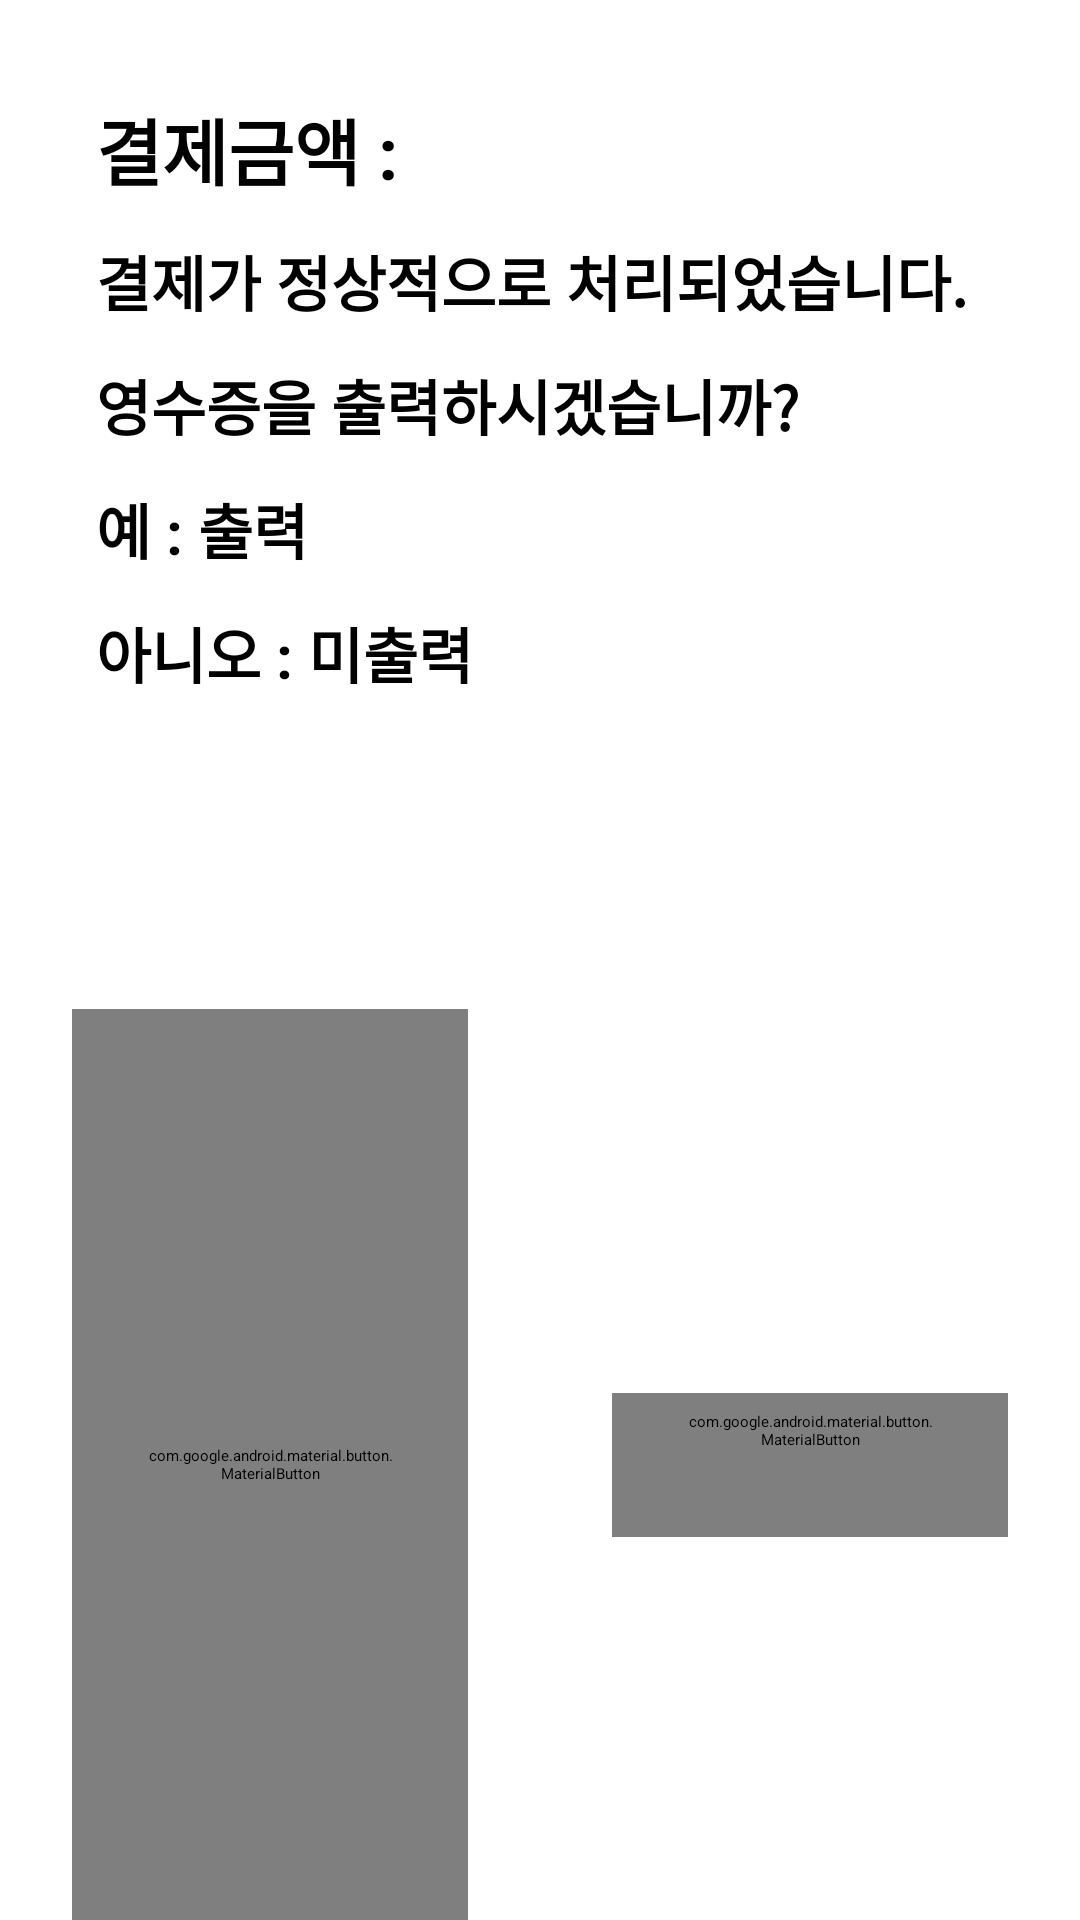

Reconstruct the res/layout file that produces this screen, plus the resources it refers to.
<!-- AndroidManifest.xml: application theme Theme.Coffee_Kiosks.Splash -->
<!-- res/layout/fragment_last_dialog.xml -->
<?xml version="1.0" encoding="utf-8"?>
<androidx.constraintlayout.widget.ConstraintLayout xmlns:android="http://schemas.android.com/apk/res/android"
    xmlns:app="http://schemas.android.com/apk/res-auto"
    android:layout_width="match_parent"
    android:layout_height="wrap_content">

    <com.google.android.material.textview.MaterialTextView
        android:id="@+id/payAmountGuideTextView"
        android:layout_width="wrap_content"
        android:layout_height="wrap_content"
        app:layout_constraintTop_toTopOf="parent"
        app:layout_constraintStart_toStartOf="parent"
        android:layout_marginTop="@dimen/margin_32"
        android:layout_marginStart="@dimen/margin_32"
        android:textStyle="bold"
        android:textSize="@dimen/text_size_24"
        android:text="결제금액 : "/>

    <com.google.android.material.textview.MaterialTextView
        android:id="@+id/payAmountTextView"
        android:layout_width="wrap_content"
        android:layout_height="wrap_content"
        app:layout_constraintTop_toTopOf="@id/payAmountGuideTextView"
        app:layout_constraintBottom_toBottomOf="@id/payAmountGuideTextView"
        app:layout_constraintStart_toEndOf="@id/payAmountGuideTextView"
        android:layout_marginStart="@dimen/margin_2"
        android:textSize="@dimen/text_size_24"
        android:textStyle="bold"/>

    <com.google.android.material.textview.MaterialTextView
        android:id="@+id/messageTextView"
        android:layout_width="wrap_content"
        android:layout_height="wrap_content"
        app:layout_constraintTop_toBottomOf="@id/payAmountGuideTextView"
        app:layout_constraintStart_toStartOf="@id/payAmountGuideTextView"
        android:textStyle="bold"
        android:textSize="@dimen/text_size_20"
        android:text="결제가 정상적으로 처리되었습니다."
        android:layout_marginTop="@dimen/margin_12"/>

    <com.google.android.material.textview.MaterialTextView
        android:id="@+id/requestReceiptTextView"
        android:layout_width="wrap_content"
        android:layout_height="wrap_content"
        app:layout_constraintTop_toBottomOf="@id/messageTextView"
        app:layout_constraintStart_toStartOf="@id/payAmountGuideTextView"
        android:textStyle="bold"
        android:textSize="@dimen/text_size_20"
        android:text="영수증을 출력하시겠습니까?"
        android:layout_marginTop="@dimen/margin_12"/>

    <com.google.android.material.textview.MaterialTextView
        android:id="@+id/okTextView"
        android:layout_width="wrap_content"
        android:layout_height="wrap_content"
        app:layout_constraintTop_toBottomOf="@id/requestReceiptTextView"
        app:layout_constraintStart_toStartOf="@id/payAmountGuideTextView"
        android:textStyle="bold"
        android:textSize="@dimen/text_size_20"
        android:text="예 : 출력"
        android:layout_marginTop="@dimen/margin_12"/>

    <com.google.android.material.textview.MaterialTextView
        android:id="@+id/noTextView"
        android:layout_width="wrap_content"
        android:layout_height="wrap_content"
        app:layout_constraintTop_toBottomOf="@id/okTextView"
        app:layout_constraintStart_toStartOf="@id/payAmountGuideTextView"
        android:textStyle="bold"
        android:textSize="@dimen/text_size_20"
        android:text="아니오 : 미출력"
        android:layout_marginTop="@dimen/margin_12"/>


    <ProgressBar
        android:id="@+id/progressBar"
        android:layout_width="match_parent"
        android:layout_height="wrap_content"
        app:layout_constraintStart_toStartOf="parent"
        app:layout_constraintEnd_toEndOf="parent"
        app:layout_constraintTop_toBottomOf="@id/noTextView"
        android:progressTint="@color/color_green"
        style="@style/Widget.AppCompat.ProgressBar.Horizontal"
        android:layout_marginStart="@dimen/margin_56"
        android:layout_marginEnd="@dimen/margin_56"
        android:layout_marginTop="@dimen/margin_32"/>

    <com.google.android.material.button.MaterialButton
        android:id="@+id/okButton"
        style="@style/bottom_cancel_button_style"
        android:layout_width="@dimen/full_charge"
        android:layout_height="@dimen/full_charge"
        android:text="예"
        android:textColor="@color/primary_color"
        android:textSize="@dimen/text_size_30"
        android:textStyle="bold"
        app:layout_constraintEnd_toStartOf="@+id/guideLine"
        app:layout_constraintStart_toStartOf="parent"
        app:layout_constraintTop_toBottomOf="@id/progressBar"
        app:layout_constraintBottom_toBottomOf="parent"
        android:layout_marginStart="@dimen/margin_24"
        android:layout_marginEnd="@dimen/margin_24"
        android:layout_marginTop="@dimen/margin_56"
        app:shapeAppearance="@style/ShapeAppearanceOverlay.Material3.Button.Corner" />

    <com.google.android.material.button.MaterialButton
        android:id="@+id/cancelButton"
        style="@style/bottom_cancel_button_style"
        android:layout_width="@dimen/full_charge"
        android:layout_height="wrap_content"
        android:text="아니오"
        android:textSize="@dimen/text_size_30"
        android:textStyle="bold"
        app:layout_constraintEnd_toEndOf="parent"
        app:layout_constraintBottom_toBottomOf="parent"
        android:layout_marginStart="@dimen/margin_24"
        android:layout_marginEnd="@dimen/margin_24"
        app:layout_constraintStart_toStartOf="@+id/guideLine"
        app:layout_constraintTop_toTopOf="@id/okButton"
        app:shapeAppearance="@style/ShapeAppearanceOverlay.Material3.Button.Corner" />

    <androidx.constraintlayout.widget.Guideline
        android:id="@+id/guideLine"
        android:layout_width="wrap_content"
        android:layout_height="wrap_content"
        app:layout_constraintGuide_percent="0.5"
        android:orientation="vertical"/>


</androidx.constraintlayout.widget.ConstraintLayout>
<!-- resources referenced by this layout -->
<resources>
  <color name="color_green">#03D939</color>
  <color name="primary_color">#B3E5FC</color>
  <dimen name="full_charge">0dp</dimen>
  <dimen name="margin_12">12dp</dimen>
  <dimen name="margin_2">2dp</dimen>
  <dimen name="margin_24">24dp</dimen>
  <dimen name="margin_32">32dp</dimen>
  <dimen name="margin_56">56dp</dimen>
  <dimen name="text_size_20">20sp</dimen>
  <dimen name="text_size_24">24sp</dimen>
  <dimen name="text_size_30">30sp</dimen>
  <style name="ShapeAppearanceOverlay.Material3.Button.Corner">
          <item name="cornerFamily">cut</item>
          <item name="cornerSize">10%</item>
      </style>
  <style name="bottom_cancel_button_style" parent="Widget.Material3.Button.OutlinedButton">
          <item name="strokeColor">@color/primary_color</item>
          <item name="strokeWidth">@dimen/stroke_2</item>
          <item name="android:textColor">@color/primary_color</item>
          <item name="android:radius">@dimen/full_charge</item>
  
      </style>
  <style name="Theme.Coffee_Kiosks.Splash" parent="Theme.SplashScreen">
  
          <item name="windowSplashScreenBackground">@color/text_icon_color</item>
          <item name="windowSplashScreenAnimatedIcon">@drawable/splash </item>
          <item name="windowSplashScreenAnimationDuration">@integer/splash_loading_time</item>
          <item name="postSplashScreenTheme">@style/Base.Theme.Coffee_Kiosks</item>
      </style>
  <dimen name="stroke_2">2dp</dimen>
  <color name="text_icon_color">#FFFFFF</color>
  <!-- drawable splash: png bitmap (drawable, 4903 bytes) -->
  <style name="Base.Theme.Coffee_Kiosks" parent="Theme.Material3.DayNight.NoActionBar">
          <item name="colorPrimary">@color/primary_color</item>
          <item name="colorPrimaryVariant">@color/primary_color</item>
      </style>
</resources>
